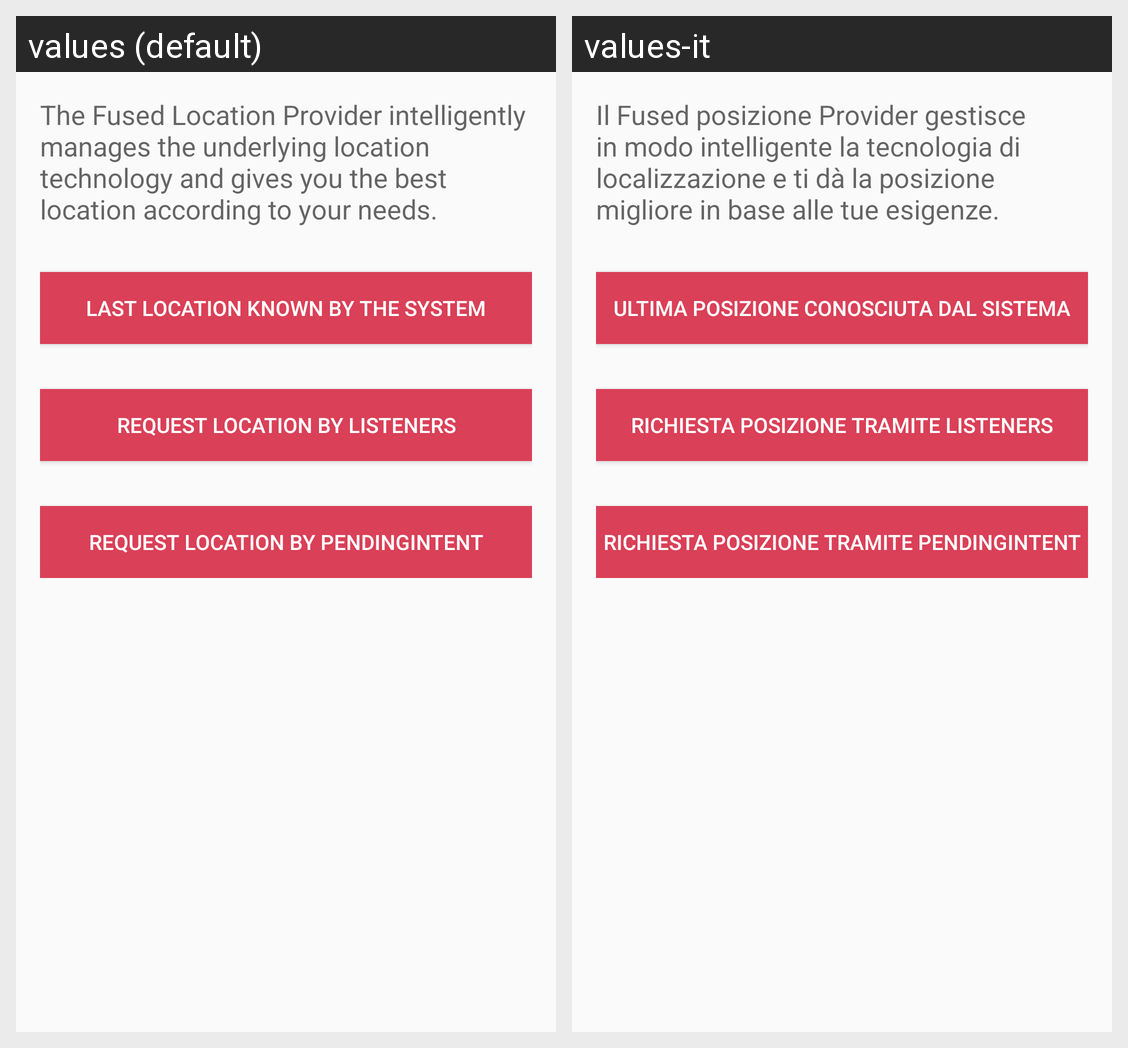

Here is an Android app screen in its default locale and in the app's own translations. Write out the translated-string differences for the strings that appear on this screen.
Android screen res/layout/activity_flp.xml rendered under 2 locales, left to right: values (default), values-it. Device: Nexus 5 (rendered at 1080×1920; each locale shown at half size, 540×960, under a caption strip naming it); theme AppTheme.
Strings drawn on this screen, with the default value and each locale's value (text and hints the layout hard-codes, and strings that could not be matched under every locale, appear in the picture but are not listed):

FLP_introduction
  values: The Fused Location Provider intelligently manages the underlying location technology and gives you the best location according to your needs.
  values-it: Il Fused posizione Provider gestisce in modo intelligente la tecnologia di localizzazione e ti dà la posizione migliore in base alle tue esigenze.

FLP_last_location
  values: Last location known by the system
  values-it: Ultima posizione conosciuta dal sistema

FLP_request_location_l
  values: Request Location by Listeners
  values-it: Richiesta posizione tramite Listeners

FLP_request_location_p
  values: Request Location by PendingIntent
  values-it: Richiesta posizione tramite PendingIntent
